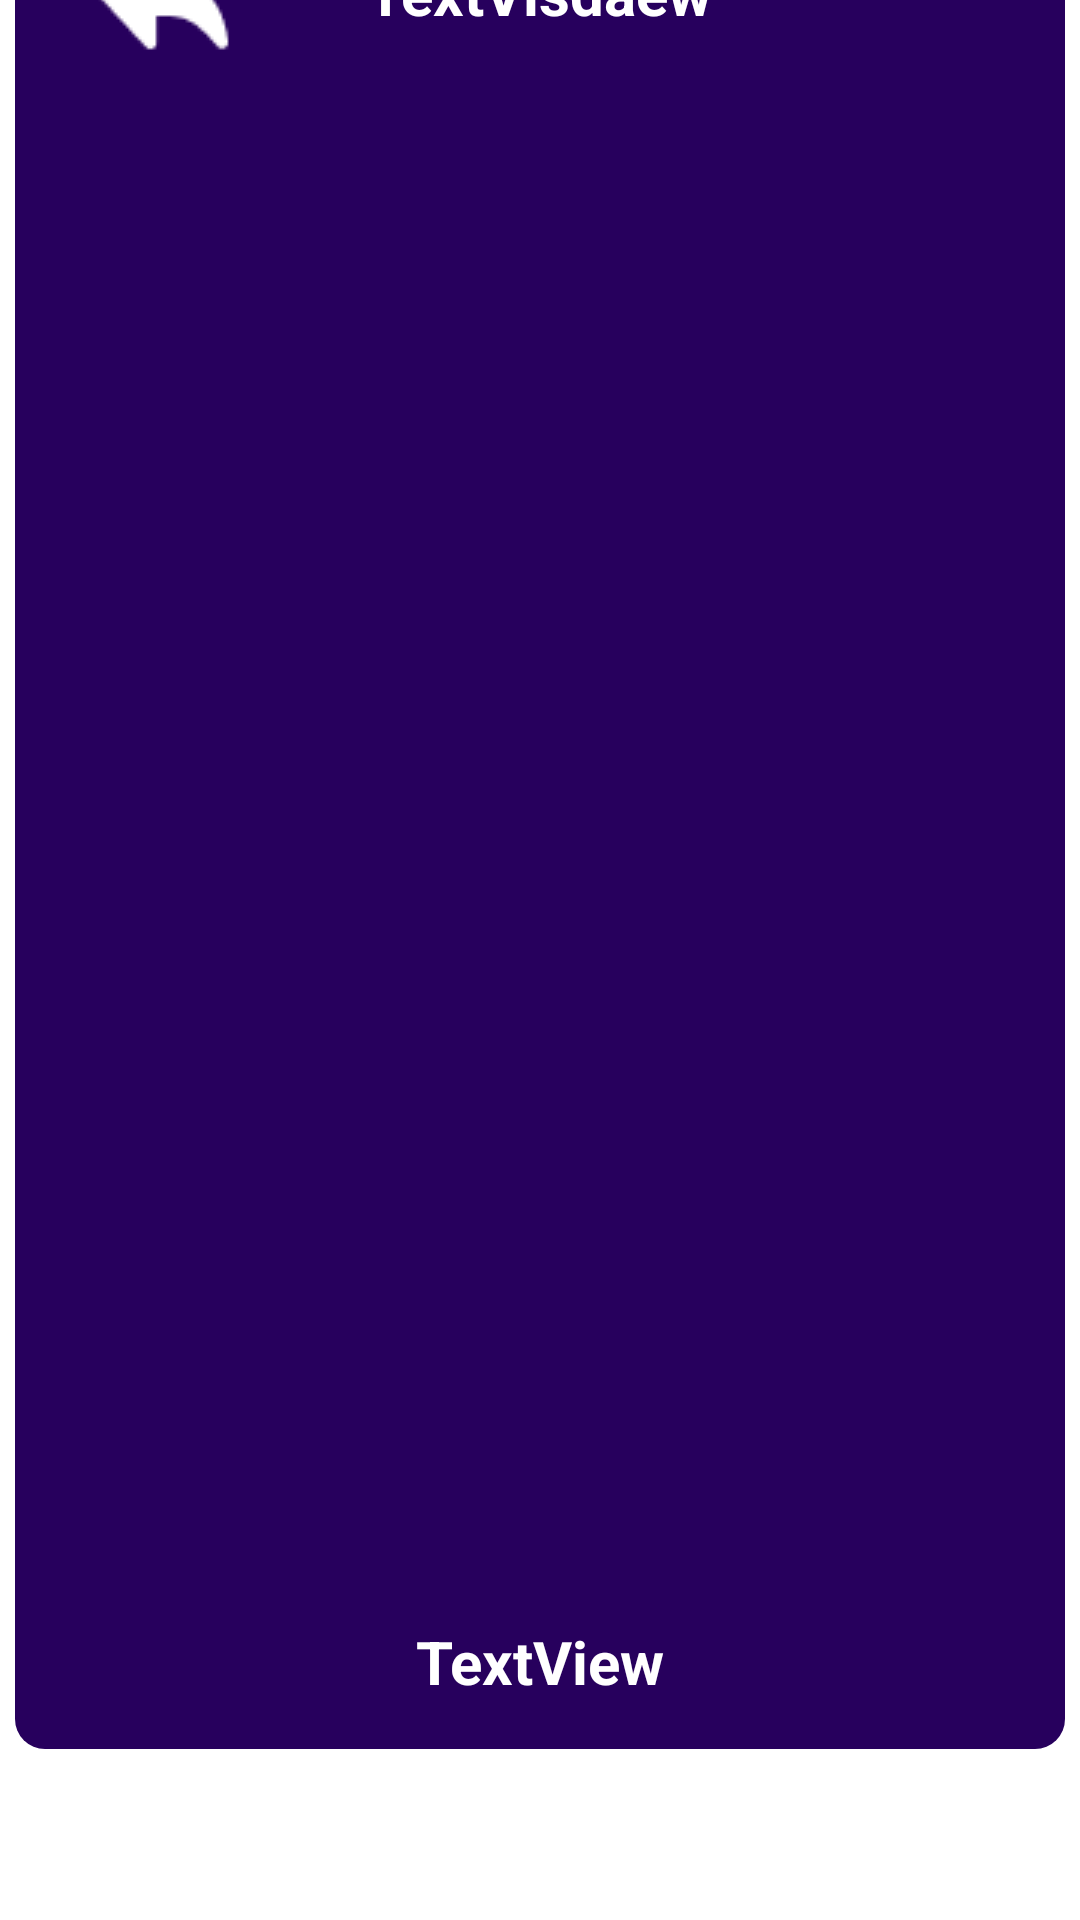

Android layout source for this screen:
<!-- AndroidManifest.xml: application theme Theme.PersonalRecordV4 -->
<!-- res/layout/fragment_weight_log_detail.xml -->
<?xml version="1.0" encoding="utf-8"?>
<androidx.constraintlayout.widget.ConstraintLayout xmlns:android="http://schemas.android.com/apk/res/android"
    xmlns:app="http://schemas.android.com/apk/res-auto"
    xmlns:tools="http://schemas.android.com/tools"
    android:layout_width="match_parent"
    android:layout_height="match_parent"
    tools:context=".WeightLogDetailFragment"
    android:background="@color/white">

    


    <androidx.constraintlayout.widget.ConstraintLayout
        android:id="@+id/constraintLayout25"
        android:layout_width="match_parent"

        android:layout_height="90dp"
        app:layout_constraintBottom_toBottomOf="parent"
        app:layout_constraintEnd_toEndOf="parent"
        app:layout_constraintStart_toStartOf="parent">

    </androidx.constraintlayout.widget.ConstraintLayout>

    <androidx.constraintlayout.widget.ConstraintLayout
        android:layout_width="350dp"
        android:layout_height="615dp"
        android:background="@drawable/rounded"
        app:layout_constraintBottom_toTopOf="@+id/constraintLayout25"
        app:layout_constraintEnd_toEndOf="parent"

        app:layout_constraintStart_toStartOf="parent"
        app:layout_constraintTop_toTopOf="parent">

        <ImageView
            android:id="@+id/ivDetailPicture"
            android:layout_width="300dp"
            android:layout_height="500dp"
            app:layout_constraintBottom_toBottomOf="parent"
            app:layout_constraintEnd_toEndOf="parent"
            app:layout_constraintStart_toStartOf="parent"
            app:layout_constraintTop_toTopOf="parent"
            tools:src="@tools:sample/avatars" />

        <TextView
            android:id="@+id/tvDetailWeight"
            android:layout_width="wrap_content"
            android:layout_height="wrap_content"
            android:text="TextView"
            android:textColor="@color/white"
            android:textSize="20sp"
            android:textStyle="bold"
            app:layout_constraintBottom_toBottomOf="parent"
            app:layout_constraintEnd_toEndOf="parent"
            app:layout_constraintStart_toStartOf="parent"
            app:layout_constraintTop_toBottomOf="@+id/ivDetailPicture" />

        <TextView
            android:id="@+id/tvWeightDate"
            android:layout_width="wrap_content"
            android:layout_height="wrap_content"
            android:text="TextVisdaew"

            android:textColor="@color/white"
            android:textSize="20sp"
            android:textStyle="bold"
            app:layout_constraintBottom_toTopOf="@+id/ivDetailPicture"
            app:layout_constraintEnd_toEndOf="parent"
            app:layout_constraintStart_toStartOf="parent"
            app:layout_constraintTop_toTopOf="parent" />

        <ImageView
            android:id="@+id/btnDeleteLog"
            android:layout_width="50dp"
            android:layout_height="50dp"
            android:src="@drawable/baseline_delete_24"
            app:layout_constraintBottom_toTopOf="@+id/ivDetailPicture"
            app:layout_constraintEnd_toEndOf="@+id/ivDetailPicture"
            app:layout_constraintTop_toTopOf="parent"
            app:tint="@color/white" />

        <ImageView
            android:id="@+id/btnBack"
            android:layout_width="wrap_content"
            android:layout_height="wrap_content"
            android:src="@drawable/backbutton"
            app:layout_constraintBottom_toTopOf="@+id/ivDetailPicture"
            app:layout_constraintStart_toStartOf="@+id/ivDetailPicture"
            app:layout_constraintTop_toTopOf="parent"
            app:tint="@color/white" />
    </androidx.constraintlayout.widget.ConstraintLayout>
</androidx.constraintlayout.widget.ConstraintLayout>
<!-- resources referenced by this layout -->
<resources>
  <!-- drawable backbutton: png bitmap (drawable, 580 bytes) -->
  <!-- drawable rounded (drawable) -->
  <?xml version="1.0" encoding="utf-8"?>
  <shape xmlns:android="http://schemas.android.com/apk/res/android">
  
      <solid android:color="#27005D"/>
  
      <stroke android:width="0dp"
          android:color="#27005D" />
  
      <padding android:left="1dp"
          android:top="1dp"
          android:right="1dp"
          android:bottom="1dp" />
  
      <corners android:topLeftRadius="10dp"
          android:topRightRadius="10dp"
          android:bottomLeftRadius="10dp"
          android:bottomRightRadius="10dp"/>
  </shape>
  <style name="Theme.PersonalRecordV4" parent="Base.Theme.PersonalRecordV4" />
  <style name="Base.Theme.PersonalRecordV4" parent="Theme.Material3.DayNight.NoActionBar">
          
          
      </style>
  <!-- not gathered from this repository: default colours our renderer supplied (Android Studio template values) -->
  <color name="white">#FFFFFFFF</color>
</resources>
